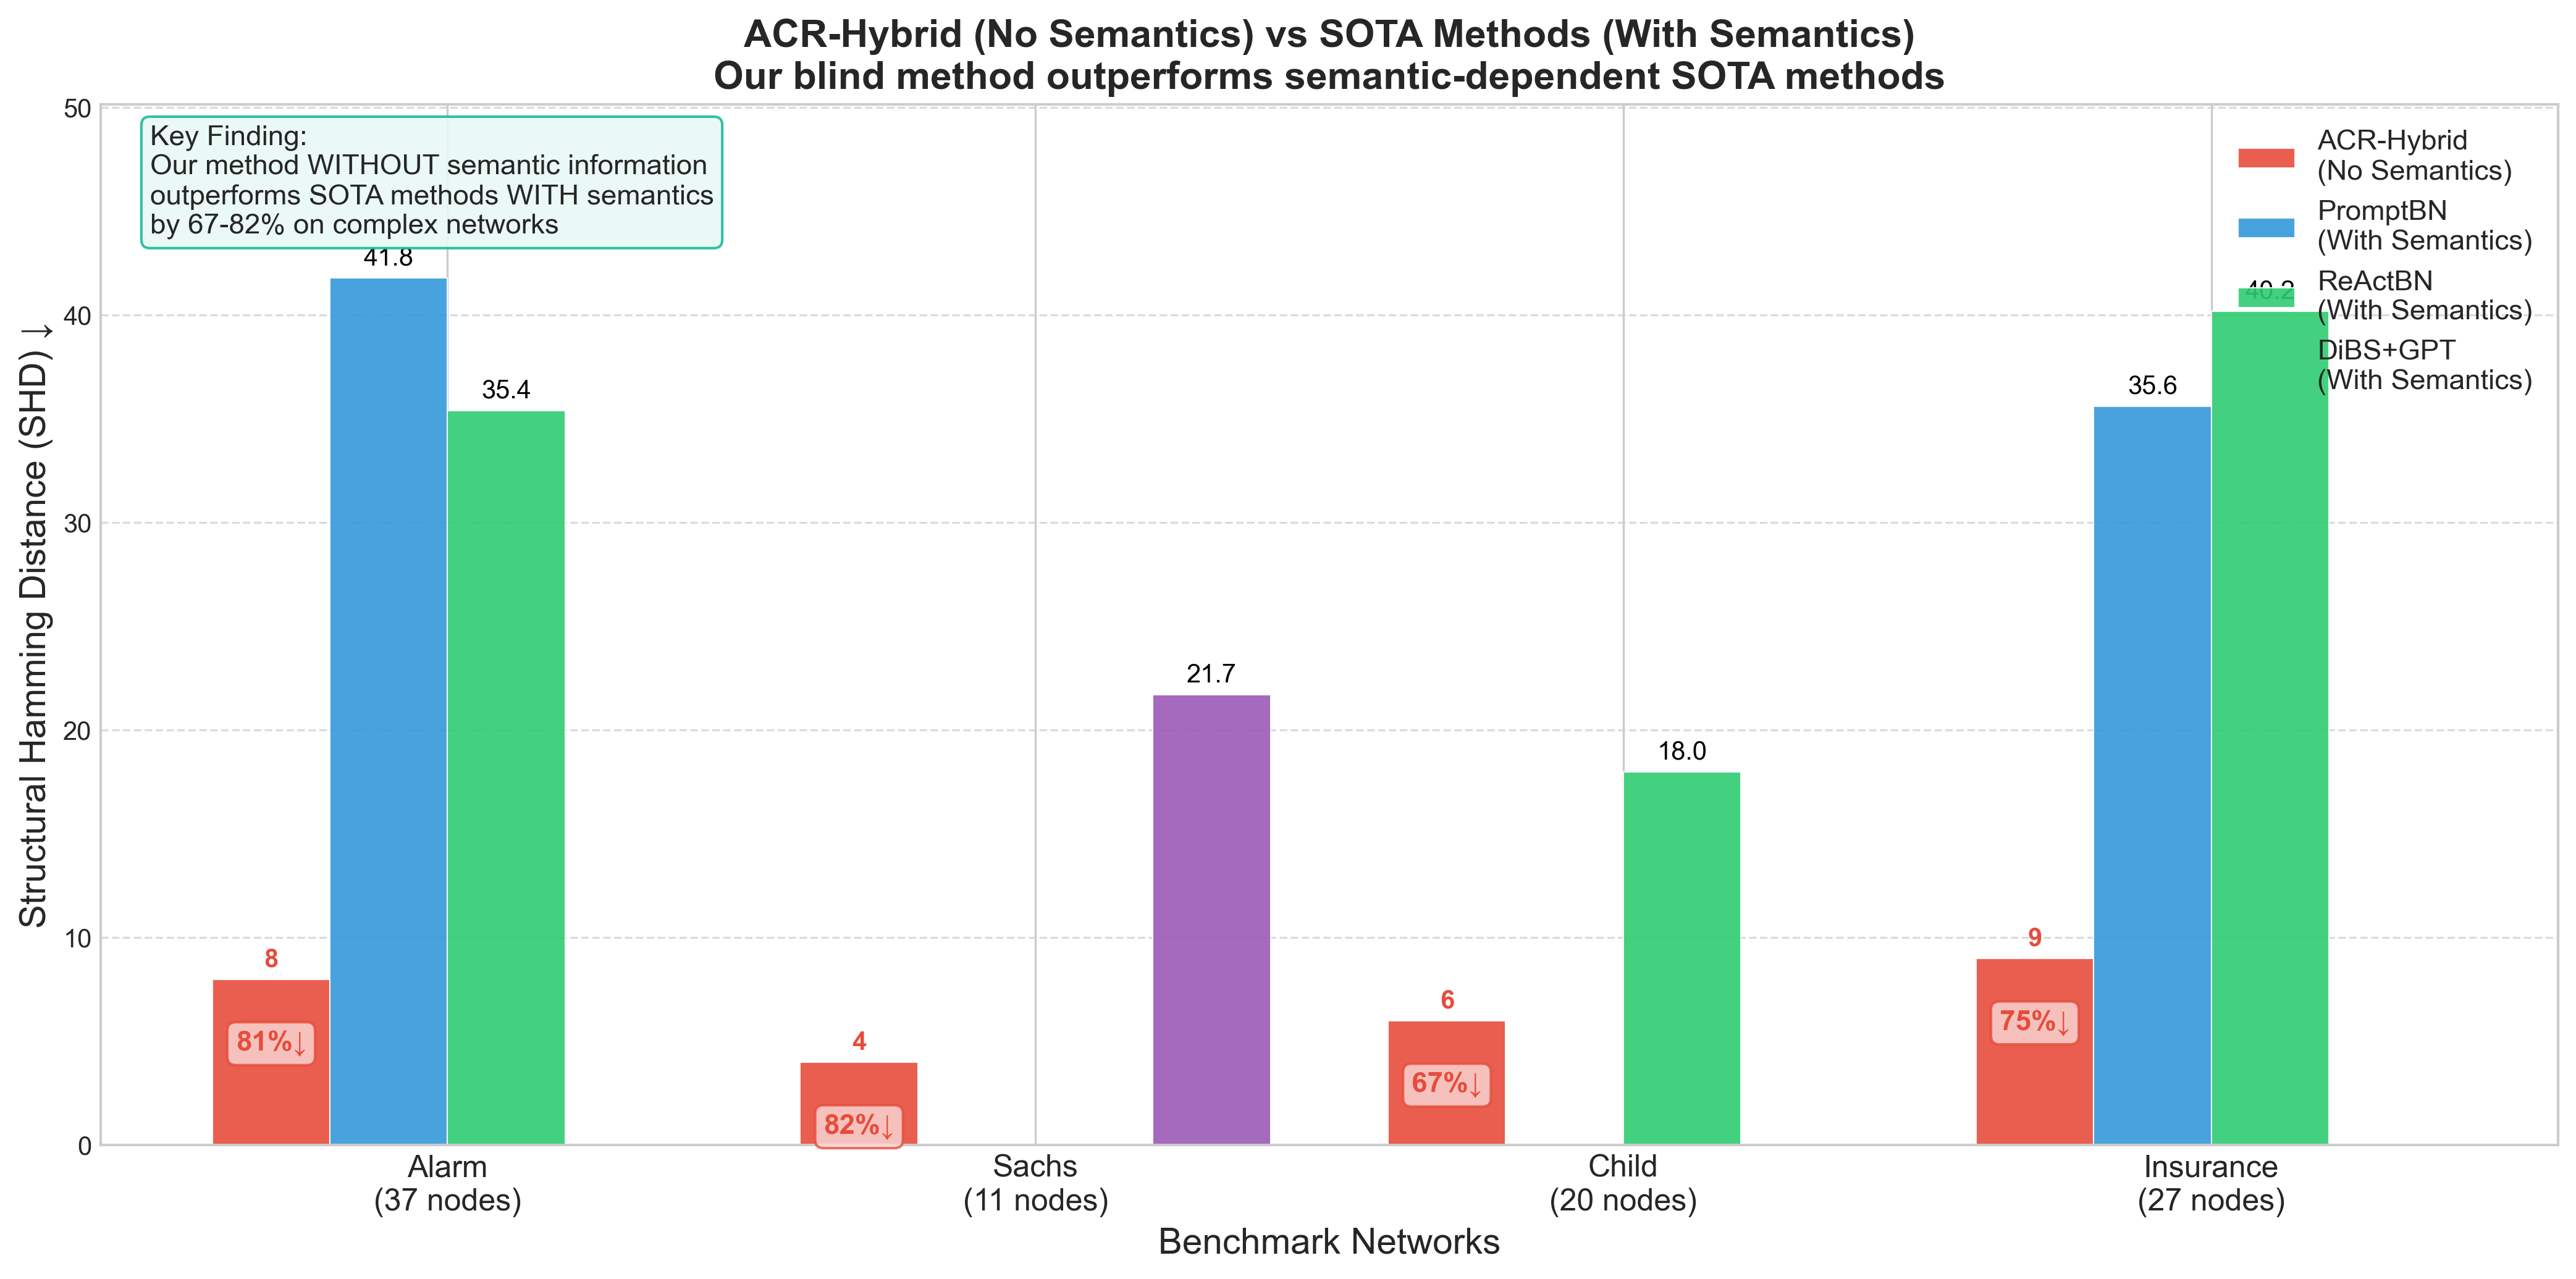

This figure's Python source:
"""
Figure 5: Blind vs Semantic Performance Comparison
分组柱状图展示 ACR-Hybrid (无语义) vs SOTA 方法 (有语义) 的 SHD 对比
核心论点：我们的盲设定方法超越了使用语义信息的 SOTA 方法
"""

import numpy as np
import matplotlib.pyplot as plt

# 设置样式
plt.rcParams['font.family'] = ['Arial', 'DejaVu Sans']
plt.rcParams['axes.unicode_minus'] = False
plt.style.use('seaborn-v0_8-whitegrid')

def main():
    # 数据来源: 
    # - ACR-Hybrid: 我们的实验结果 (无语义)
    # - PromptBN/ReActBN: Zhang et al., 2025 (有语义)
    # - DiBS+GPT: Bazaluk et al., 2025 (有语义)
    
    networks = ['Alarm\n(37 nodes)', 'Sachs\n(11 nodes)', 'Child\n(20 nodes)', 'Insurance\n(27 nodes)']
    
    # SHD 数据 (越低越好)
    data = {
        'ACR-Hybrid\n(No Semantics)': [8, 4, 6, 9],           # 我们的方法 (无语义)
        'PromptBN\n(With Semantics)': [41.8, None, None, 35.6],  # PromptBN (有语义)
        'ReActBN\n(With Semantics)':  [35.4, None, 18.0, 40.2],  # ReActBN (有语义)
        'DiBS+GPT\n(With Semantics)': [None, 21.7, None, None],  # DiBS+GPT (有语义)
    }
    
    # 计算提升幅度
    improvements = {
        'Alarm': (41.8 - 8) / 41.8 * 100,      # vs PromptBN
        'Sachs': (21.7 - 4) / 21.7 * 100,      # vs DiBS+GPT
        'Child': (18.0 - 6) / 18.0 * 100,      # vs ReActBN
        'Insurance': (35.6 - 9) / 35.6 * 100,  # vs PromptBN
    }
    
    x = np.arange(len(networks))
    width = 0.2
    
    fig, ax = plt.subplots(figsize=(14, 7))
    
    # 颜色方案
    colors = {
        'ACR-Hybrid\n(No Semantics)': '#E74C3C',   # 红色 (我们的方法)
        'PromptBN\n(With Semantics)': '#3498DB',   # 蓝色
        'ReActBN\n(With Semantics)':  '#2ECC71',   # 绿色
        'DiBS+GPT\n(With Semantics)': '#9B59B6',   # 紫色
    }
    
    # 绘制柱状图
    bars = {}
    for i, (method, values) in enumerate(data.items()):
        offset = (i - 1.5) * width
        # 处理 None 值
        plot_values = [v if v is not None else 0 for v in values]
        bars[method] = ax.bar(x + offset, plot_values, width, label=method, 
                              color=colors[method], edgecolor='white', linewidth=0.5,
                              alpha=0.9)
        
        # 对于 None 值，不显示柱子
        for j, v in enumerate(values):
            if v is None:
                bars[method][j].set_height(0)
                bars[method][j].set_alpha(0)
    
    # 添加数值标签
    for method, bar_group in bars.items():
        for j, bar in enumerate(bar_group):
            height = bar.get_height()
            if height > 0:  # 只为有效值添加标签
                is_ours = 'ACR-Hybrid' in method
                ax.annotate(f'{height:.1f}' if isinstance(data[method][j], float) else f'{int(height)}',
                           xy=(bar.get_x() + bar.get_width() / 2, height),
                           xytext=(0, 3), textcoords='offset points',
                           ha='center', va='bottom', fontsize=10,
                           color='#E74C3C' if is_ours else 'black',
                           fontweight='bold' if is_ours else 'normal')
    
    # 添加提升幅度标注
    improvement_labels = ['81%↓', '82%↓', '67%↓', '75%↓']
    for i, (network, label) in enumerate(zip(networks, improvement_labels)):
        ax.annotate(label, 
                   xy=(x[i] - 1.5*width, data['ACR-Hybrid\n(No Semantics)'][i]),
                   xytext=(0, -20), textcoords='offset points',
                   ha='center', va='top', fontsize=11,
                   color='#E74C3C', fontweight='bold',
                   bbox=dict(boxstyle='round,pad=0.3', facecolor='#FADBD8', edgecolor='#E74C3C', alpha=0.8))
    
    # 设置坐标轴
    ax.set_xlabel('Benchmark Networks', fontsize=14)
    ax.set_ylabel('Structural Hamming Distance (SHD) ↓', fontsize=14)
    ax.set_title('ACR-Hybrid (No Semantics) vs SOTA Methods (With Semantics)\n'
                 'Our blind method outperforms semantic-dependent SOTA methods', 
                 fontsize=15, fontweight='bold')
    ax.set_xticks(x)
    ax.set_xticklabels(networks, fontsize=12)
    ax.legend(loc='upper right', fontsize=11, framealpha=0.9)
    
    # 添加网格线
    ax.yaxis.grid(True, linestyle='--', alpha=0.7)
    ax.set_axisbelow(True)
    
    # 设置 y 轴范围
    max_val = max(v for values in data.values() for v in values if v is not None)
    ax.set_ylim(0, max_val * 1.2)
    
    # 添加注释框
    textstr = 'Key Finding:\nOur method WITHOUT semantic information\noutperforms SOTA methods WITH semantics\nby 67-82% on complex networks'
    props = dict(boxstyle='round', facecolor='#E8F8F5', edgecolor='#1ABC9C', alpha=0.9)
    ax.text(0.02, 0.98, textstr, transform=ax.transAxes, fontsize=11,
            verticalalignment='top', bbox=props)
    
    plt.tight_layout()
    
    # 保存图片
    plt.savefig('fig5_blind_vs_semantic.png', dpi=300, bbox_inches='tight')
    plt.savefig('fig5_blind_vs_semantic.pdf', bbox_inches='tight')
    print("Saved: fig5_blind_vs_semantic.png, fig5_blind_vs_semantic.pdf")
    
    plt.show()

if __name__ == '__main__':
    main()
